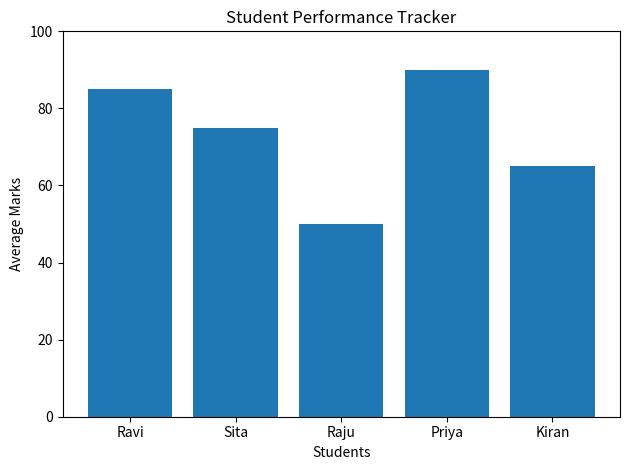

The matplotlib source for this figure:

import pandas as pd
import matplotlib.pyplot as plt

# Student data
data = {
    "Student": ["Ravi", "Sita", "Raju", "Priya", "Kiran"],
    "Maths": [85, 70, 45, 95, 60],
    "Science": [90, 75, 50, 90, 65],
    "English": [80, 80, 55, 85, 70]
}

# Create a DataFrame
df = pd.DataFrame(data)

# Calculate total and average
subjects = ["Maths", "Science", "English"]
df["Total"] = df[subjects].sum(axis=1)
df["Average"] = df[subjects].mean(axis=1)

# Display student performance
print("\nSTUDENT PERFORMANCE REPORT")
print(df.to_string(index=False))

# Display class average
print("\nClass Average:", round(df["Average"].mean(), 2))

# Create a bar chart
plt.bar(df["Student"], df["Average"])
plt.xlabel("Students")
plt.ylabel("Average Marks")
plt.title("Student Performance Tracker")
plt.ylim(0, 100)
plt.tight_layout()
plt.show()
